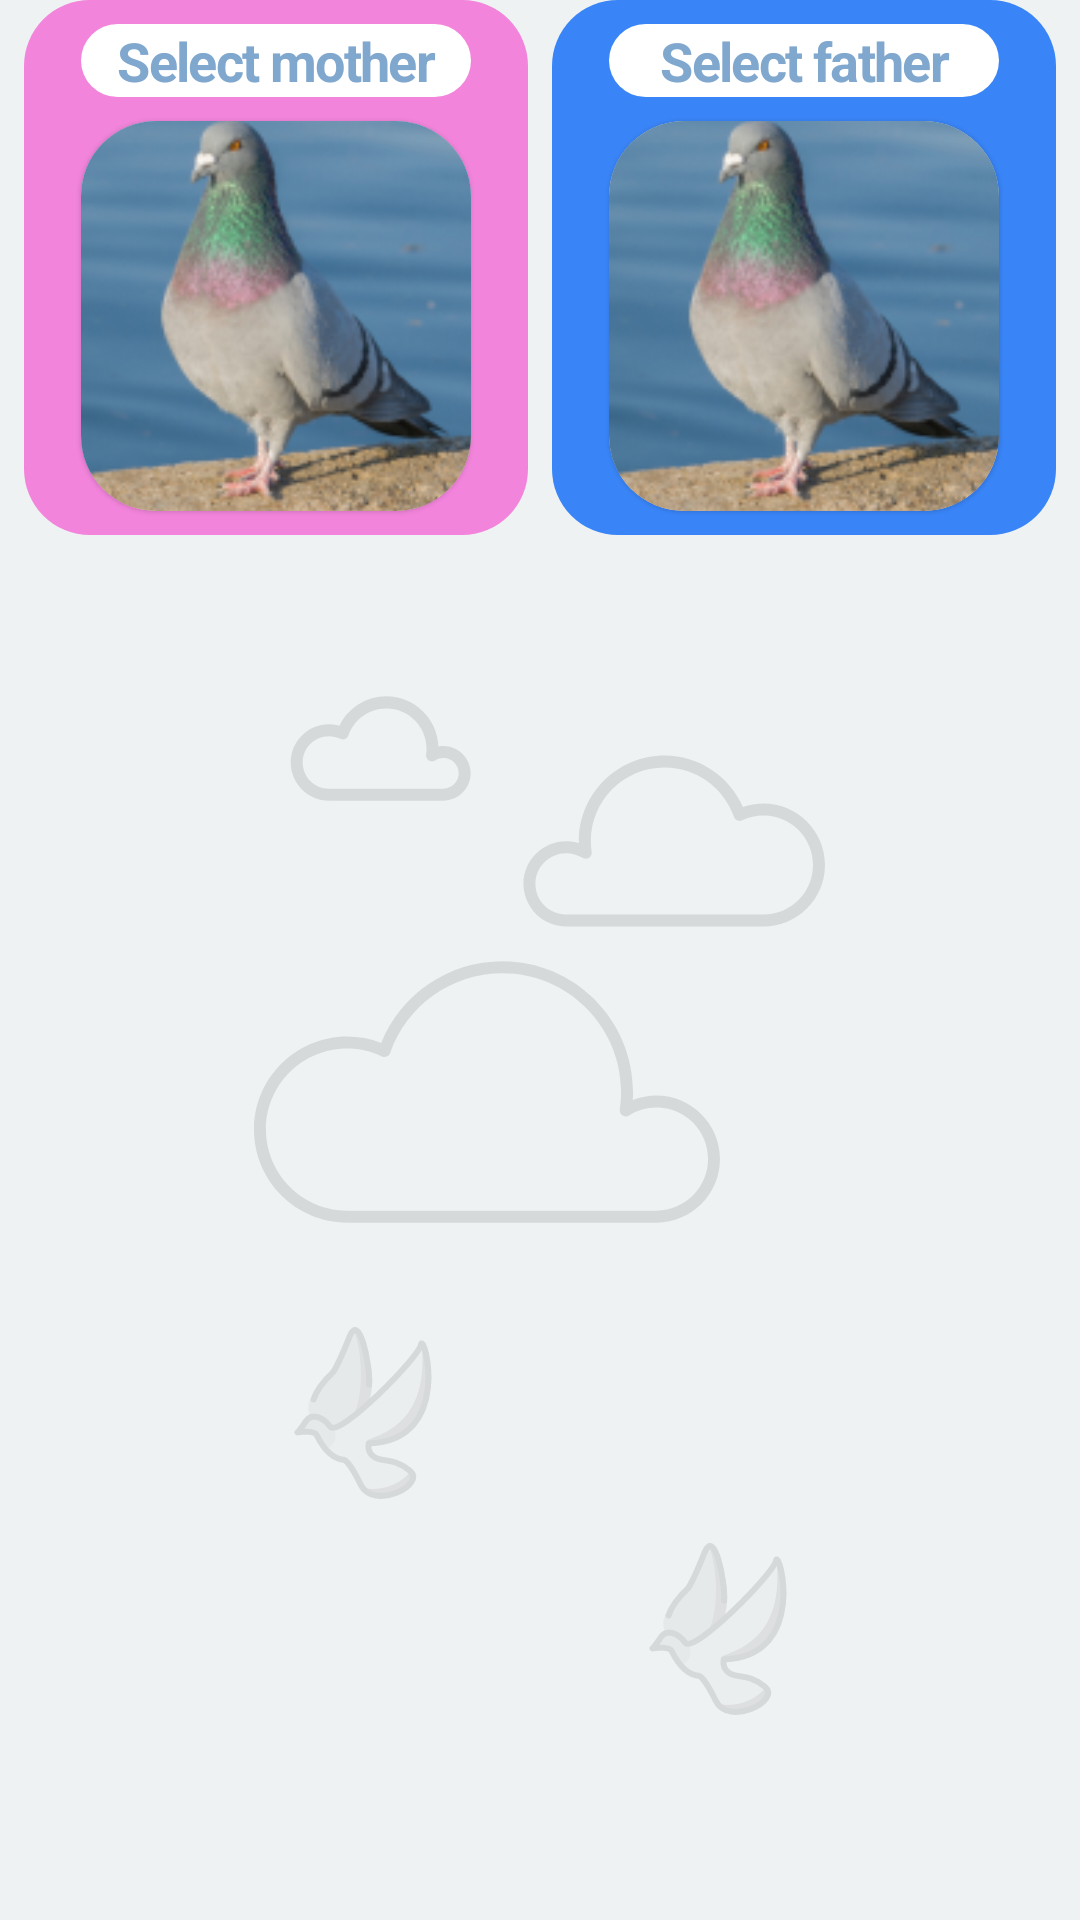

Android layout source for this screen:
<!-- AndroidManifest.xml: application theme Theme.CarrierPigeonAndroid.NoActionBar -->
<!-- res/layout/fragment_family.xml -->
<?xml version="1.0" encoding="utf-8"?>
<RelativeLayout xmlns:android="http://schemas.android.com/apk/res/android"
    android:layout_width="match_parent"
    android:layout_height="match_parent"
    android:background="@color/light_gray">

    <ImageView
        android:id="@+id/three_clouds_imageView"
        android:layout_width="wrap_content"
        android:layout_height="wrap_content"
        android:layout_centerInParent="true"
        android:alpha=".1"
        android:contentDescription="@null"
        android:src="@drawable/ic_three_clouds" />

    <ImageView
        android:id="@+id/pigeon_imageView"
        android:layout_width="wrap_content"
        android:layout_height="wrap_content"
        android:layout_below="@id/three_clouds_imageView"
        android:layout_alignStart="@id/three_clouds_imageView"
        android:layout_marginTop="@dimen/space_20"
        android:alpha=".1"
        android:contentDescription="@null"
        android:src="@drawable/ic_pigeon" />

    <ImageView
        android:id="@+id/pigeon_imageView2"
        android:layout_width="wrap_content"
        android:layout_height="wrap_content"
        android:layout_below="@id/pigeon_imageView"
        android:layout_alignEnd="@id/three_clouds_imageView"
        android:layout_marginBottom="@dimen/space_32"
        android:alpha=".1"
        android:contentDescription="@null"
        android:src="@drawable/ic_pigeon" />

    <include
        layout="@layout/item_family"
        android:layout_width="match_parent"
        android:layout_height="wrap_content"
        android:layout_alignParentTop="true" />
</RelativeLayout>
<!-- res/layout/item_family.xml (included above) -->
<?xml version="1.0" encoding="utf-8"?>
<LinearLayout xmlns:android="http://schemas.android.com/apk/res/android"
    xmlns:app="http://schemas.android.com/apk/res-auto"
    android:layout_width="match_parent"
    android:layout_height="wrap_content"
    android:baselineAligned="false"
    android:orientation="horizontal"
    android:weightSum="2">

    <RelativeLayout
        android:id="@+id/mother_view"
        android:layout_width="match_parent"
        android:layout_height="wrap_content"
        android:layout_marginStart="@dimen/space_8"
        android:layout_marginEnd="@dimen/space_4"
        android:layout_weight="1"
        android:background="@drawable/rounded_pink_button"
        android:paddingTop="@dimen/space_8">

        <TextView
            android:id="@+id/mother_tv"
            style="@style/PigeonColor"
            android:layout_width="wrap_content"
            android:layout_height="wrap_content"
            android:layout_alignStart="@id/image"
            android:layout_alignEnd="@id/image"
            android:layout_alignParentTop="true"
            android:layout_centerHorizontal="true"
            android:layout_marginBottom="@dimen/space_8"
            android:background="@drawable/rounded_white_button"
            android:gravity="center"
            android:text="@string/select_mother"
            android:textColor="@color/gray" />

        <com.google.android.material.card.MaterialCardView
            android:id="@+id/image"
            android:layout_width="@dimen/space_130"
            android:layout_height="@dimen/space_130"
            android:layout_below="@id/mother_tv"
            android:layout_centerHorizontal="true"
            android:layout_marginBottom="@dimen/space_8"
            android:backgroundTint="@color/white"
            android:theme="@style/Theme.MaterialComponents"
            app:cardCornerRadius="@dimen/space_25">

            <ImageView
                android:id="@+id/mother_image"
                android:layout_width="match_parent"
                android:layout_height="match_parent"
                android:contentDescription="@null"
                android:scaleType="centerCrop"
                android:src="@drawable/ic_class_image_placeholder" />
        </com.google.android.material.card.MaterialCardView>
    </RelativeLayout>

    <RelativeLayout
        android:id="@+id/father_view"
        android:layout_width="match_parent"
        android:layout_height="wrap_content"
        android:layout_marginStart="@dimen/space_4"
        android:layout_marginEnd="@dimen/space_8"
        android:layout_weight="1"
        android:background="@drawable/rounded_light_blue_button"
        android:paddingTop="@dimen/space_8">

        <TextView
            android:id="@+id/father_tv"
            style="@style/PigeonColor"
            android:layout_width="wrap_content"
            android:layout_height="wrap_content"
            android:layout_alignStart="@id/image2"
            android:layout_alignEnd="@id/image2"
            android:layout_alignParentTop="true"
            android:layout_centerHorizontal="true"
            android:layout_marginBottom="@dimen/space_8"
            android:background="@drawable/rounded_white_button"
            android:gravity="center_horizontal"
            android:text="@string/select_father"
            android:textColor="@color/gray" />

        <com.google.android.material.card.MaterialCardView
            android:id="@+id/image2"
            android:layout_width="@dimen/space_130"
            android:layout_height="@dimen/space_130"
            android:layout_below="@id/father_tv"
            android:layout_centerHorizontal="true"
            android:layout_marginBottom="@dimen/space_8"
            android:backgroundTint="@color/white"
            android:theme="@style/Theme.MaterialComponents"
            app:cardCornerRadius="@dimen/space_25">

            <ImageView
                android:id="@+id/father_image"
                android:layout_width="match_parent"
                android:layout_height="match_parent"
                android:contentDescription="@null"
                android:scaleType="centerCrop"
                android:src="@drawable/ic_class_image_placeholder" />
        </com.google.android.material.card.MaterialCardView>
    </RelativeLayout>
</LinearLayout>
<!-- resources referenced by this layout -->
<resources>
  <color name="gray">#80A7CE</color>
  <color name="light_gray">#EFF2F3</color>
  <color name="white">#FFFFFFFF</color>
  <dimen name="space_130">130dp</dimen>
  <dimen name="space_20">20dp</dimen>
  <dimen name="space_25">25dp</dimen>
  <dimen name="space_32">32dp</dimen>
  <dimen name="space_4">4dp</dimen>
  <dimen name="space_8">8dp</dimen>
  <!-- drawable ic_class_image_placeholder: png bitmap (drawable, 37768 bytes) -->
  <!-- drawable ic_pigeon: vector/xml drawable (drawable, 3073 chars, omitted) -->
  <!-- drawable ic_three_clouds: vector/xml drawable (drawable, 2415 chars, omitted) -->
  <!-- drawable rounded_light_blue_button (drawable) -->
  <?xml version="1.0" encoding="utf-8"?>
  <shape xmlns:android="http://schemas.android.com/apk/res/android"
      android:shape="rectangle">
      <solid android:color="@color/light_blue" />
      <corners
          android:bottomLeftRadius="22dp"
          android:bottomRightRadius="22dp"
          android:topLeftRadius="22dp"
          android:topRightRadius="22dp" />
  </shape>
  <!-- drawable rounded_pink_button (drawable) -->
  <?xml version="1.0" encoding="utf-8"?>
  <shape xmlns:android="http://schemas.android.com/apk/res/android"
      android:shape="rectangle">
      <solid android:color="@color/pink" />
      <corners
          android:bottomLeftRadius="22dp"
          android:bottomRightRadius="22dp"
          android:topLeftRadius="22dp"
          android:topRightRadius="22dp" />
  </shape>
  <!-- drawable rounded_white_button (drawable) -->
  <?xml version="1.0" encoding="utf-8"?>
  <shape xmlns:android="http://schemas.android.com/apk/res/android"
      android:shape="rectangle">
      <solid android:color="@color/white" />
      <corners
          android:bottomLeftRadius="22dp"
          android:bottomRightRadius="22dp"
          android:topLeftRadius="22dp"
          android:topRightRadius="22dp" />
  </shape>
  <string name="select_father">Select father</string>
  <string name="select_mother">Select mother</string>
  <style name="PigeonColor">
          <item name="fontFamily">@font/rooney_sans_bold</item>
          <item name="android:textSize">18sp</item>
          <item name="android:textStyle">bold</item>
          <item name="android:textColor">@color/white</item>
          <item name="fontWeight">800</item>
          <item name="android:letterSpacing">-0.03</item>
          <item name="lineHeight">@dimen/space_20</item>
      </style>
  <style name="Theme.CarrierPigeonAndroid.NoActionBar" parent="Theme.AppCompat.Light.NoActionBar">
          <item name="colorControlActivated">@color/light_blue</item>
          <item name="windowActionBar">false</item>
          <item name="windowNoTitle">true</item>
          <item name="android:statusBarColor">@color/light_blue</item>
          <item name="android:navigationBarColor">@color/light_blue</item>
      </style>
  <color name="light_blue">#3984F7</color>
  <color name="pink">#F284DB</color>
</resources>
